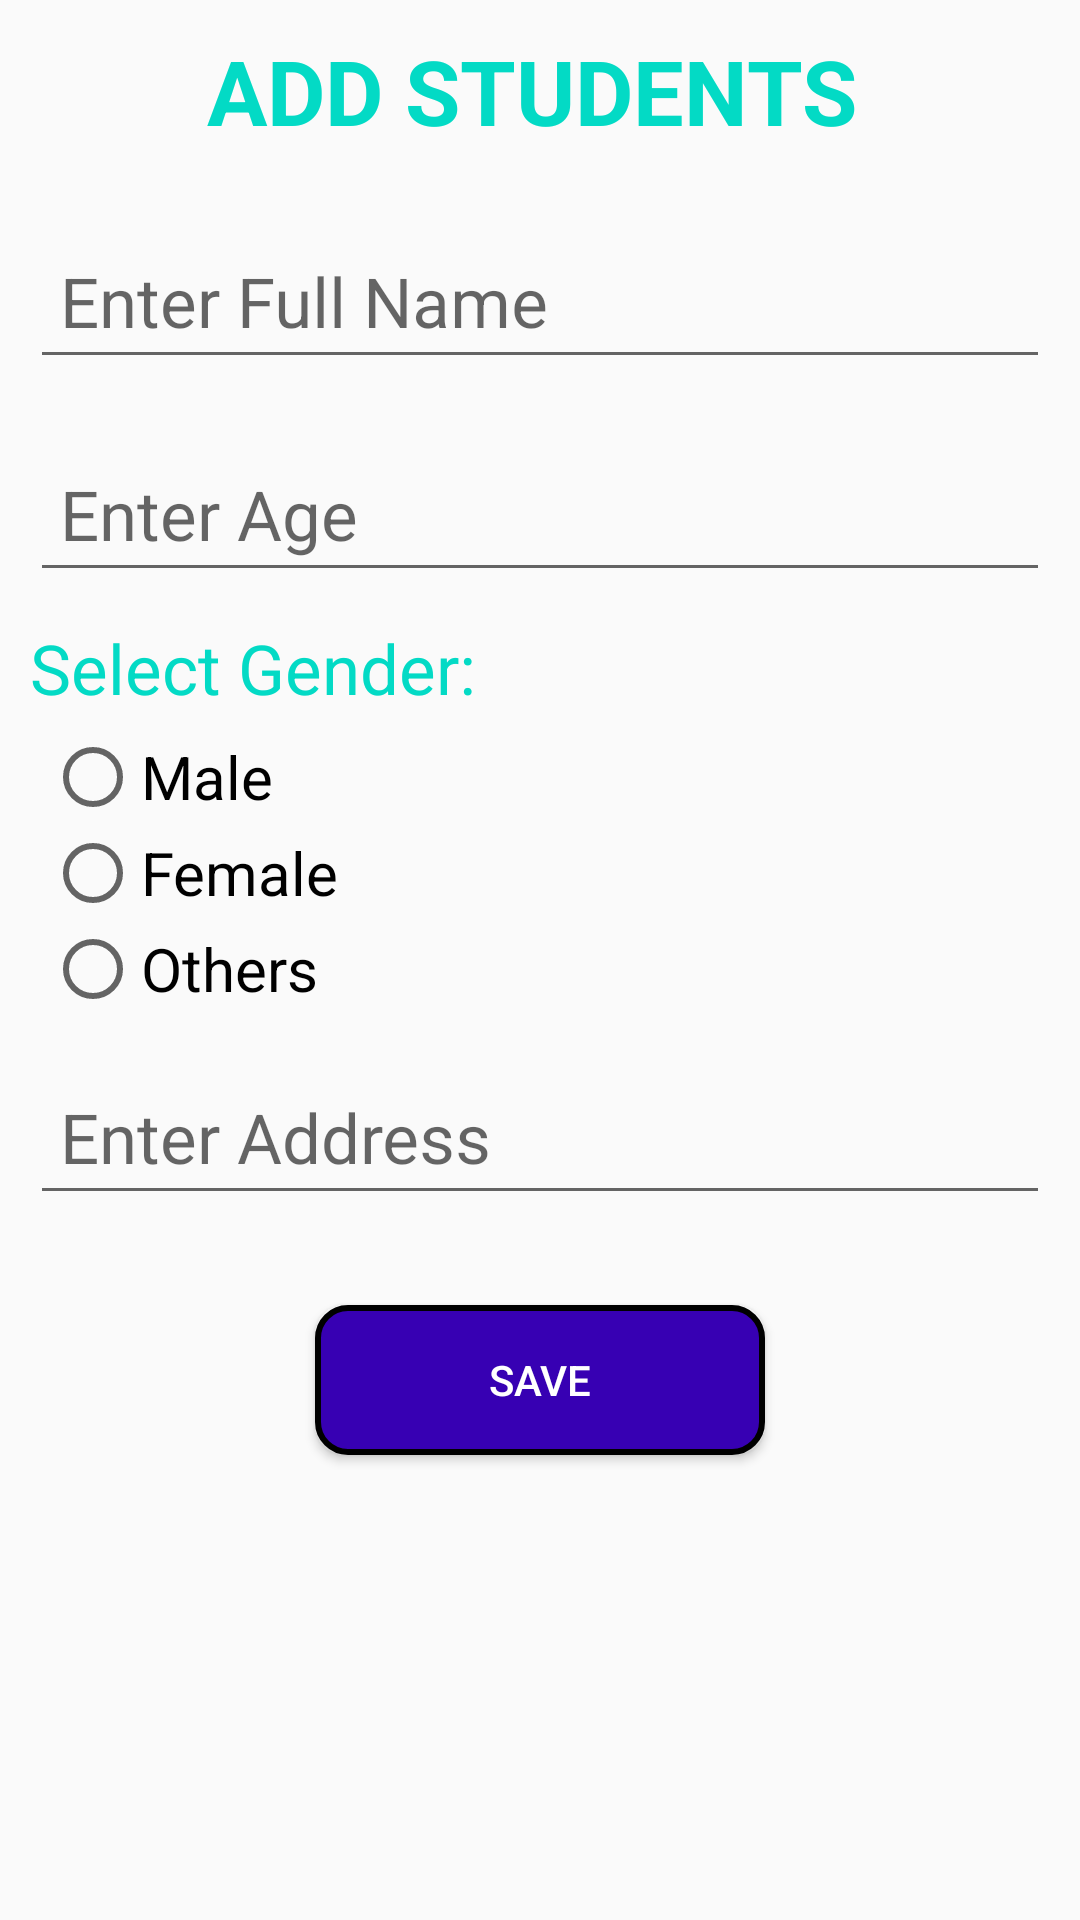

Android layout source for this screen:
<!-- AndroidManifest.xml: application theme AppTheme -->
<!-- res/layout/fragment_student.xml -->
<?xml version="1.0" encoding="utf-8"?>
<LinearLayout xmlns:android="http://schemas.android.com/apk/res/android"
    android:layout_width="match_parent"
    android:layout_height="match_parent"
    android:background="@color/background"
    android:orientation="vertical"
    android:padding="10dp">

    <TextView
        style="@style/heading"
        android:layout_width="match_parent"
        android:layout_height="wrap_content"
        android:gravity="center"
        android:paddingRight="5dp"
        android:text="ADD STUDENTS"
        android:layout_marginBottom="15dp"/>

    <com.google.android.material.textfield.TextInputLayout
        android:layout_width="match_parent"
        android:layout_height="wrap_content">

        <EditText
            android:id="@+id/fullname"
            style="@style/text"
            android:layout_width="match_parent"
            android:layout_height="50dp"
            android:layout_marginBottom="10dp"
            android:hint="Enter Full Name"
            android:padding="10dp"
            android:textColor="#000" />

    </com.google.android.material.textfield.TextInputLayout>

    <com.google.android.material.textfield.TextInputLayout
        android:layout_width="match_parent"
        android:layout_height="wrap_content">

        <EditText
            android:id="@+id/age"
            style="@style/text"
            android:layout_width="match_parent"
            android:layout_height="50dp"
            android:layout_marginBottom="10dp"
            android:hint="Enter Age"
            android:inputType="number"
            android:padding="10dp"
            android:textColor="#000" />

    </com.google.android.material.textfield.TextInputLayout>

    <TextView
        style="@style/text"
        android:layout_width="match_parent"
        android:layout_height="wrap_content"
        android:text="Select Gender:" />

    <RadioGroup
        android:id="@+id/rggender"
        android:layout_width="match_parent"
        android:layout_height="wrap_content"
        android:orientation="vertical"
        android:padding="5dp">

        <RadioButton
            android:id="@+id/rbmale"
            android:layout_width="wrap_content"
            android:layout_height="wrap_content"
            android:text="Male"
            android:textSize="20dp" />

        <RadioButton
            android:id="@+id/rbfemale"
            android:layout_width="wrap_content"
            android:layout_height="wrap_content"
            android:text="Female"
            android:textSize="20dp" />

        <RadioButton
            android:id="@+id/others"
            android:layout_width="wrap_content"
            android:layout_height="wrap_content"
            android:text="Others"
            android:textSize="20dp" />
    </RadioGroup>

    <com.google.android.material.textfield.TextInputLayout
        android:layout_width="match_parent"
        android:layout_height="wrap_content">

        <EditText
            android:id="@+id/address"
            style="@style/text"
            android:layout_width="match_parent"
            android:layout_height="50dp"
            android:layout_marginBottom="10dp"
            android:hint="Enter Address"
            android:padding="10dp"
            android:textColor="#000" />

    </com.google.android.material.textfield.TextInputLayout>

    <Button
        android:id="@+id/btnsave"
        android:layout_width="150dp"
        android:layout_height="50dp"
        android:layout_gravity="center"
        android:layout_marginTop="20dp"
        android:background="@drawable/btnstyle"
        android:text="Save"
        android:textColor="#ffffff" />

</LinearLayout>
<!-- resources referenced by this layout -->
<resources>
  <!-- drawable btnstyle (drawable) -->
  <?xml version="1.0" encoding="utf-8"?>
  <shape xmlns:android="http://schemas.android.com/apk/res/android"
      android:shape="rectangle">
  
      <solid android:color="@color/colorPrimaryDark" />
      <corners android:radius="10dp" />
      <stroke
          android:width="2dp"
          android:color="#000000" />
  
  </shape>
  <style name="heading">
          <item name="android:textColor">@color/colorAccent</item>
          <item name="android:textSize">30dp</item>
          <item name="android:textStyle">bold</item>
      </style>
  <style name="text">
          <item name="android:textColor">@color/colorAccent</item>
          <item name="android:textSize">23dp</item>
  
      </style>
  <style name="AppTheme" parent="Theme.AppCompat.Light.DarkActionBar">
          
          <item name="colorPrimary">@color/colorPrimary</item>
          <item name="colorPrimaryDark">@color/colorPrimaryDark</item>
          <item name="colorAccent">@color/colorAccent</item>
      </style>
  <!-- not gathered from this repository: default colours our renderer supplied (Android Studio template values) -->
  <color name="colorPrimary">#FF6200EE</color>
  <color name="colorPrimaryDark">#FF3700B3</color>
  <color name="colorAccent">#FF03DAC5</color>
</resources>
